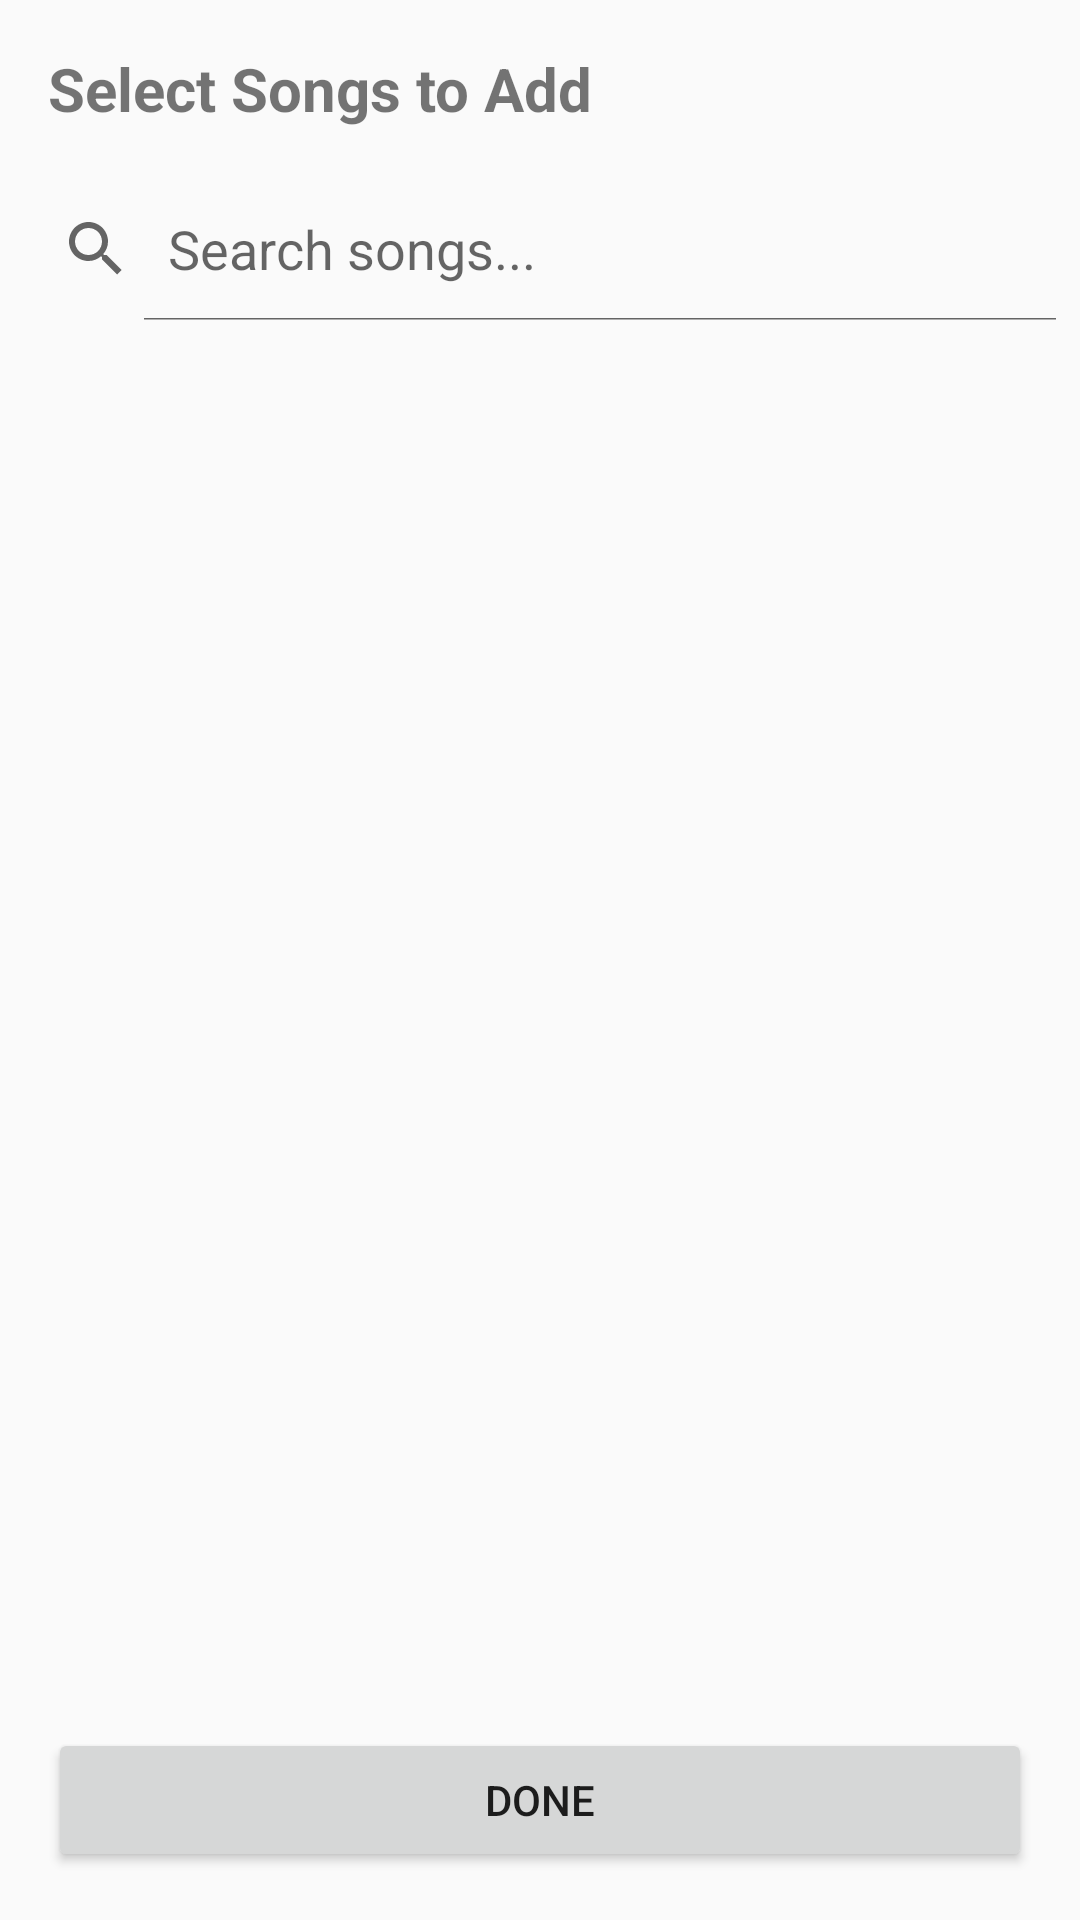

This screen was rendered from an Android layout file. Write that file and the resources it references.
<!-- AndroidManifest.xml: application theme Theme.AppCompat.Light -->
<!-- res/layout/activity_song_selector.xml -->
<?xml version="1.0" encoding="utf-8"?>
<androidx.constraintlayout.widget.ConstraintLayout
    xmlns:android="http://schemas.android.com/apk/res/android"
    xmlns:app="http://schemas.android.com/apk/res-auto"
    android:layout_width="match_parent"
    android:layout_height="match_parent">

    <TextView
        android:id="@+id/textTitle"
        android:layout_width="0dp"
        android:layout_height="wrap_content"
        android:padding="16dp"
        android:text="Select Songs to Add"
        android:textSize="20sp"
        android:textStyle="bold"
        app:layout_constraintTop_toTopOf="parent"
        app:layout_constraintStart_toStartOf="parent"
        app:layout_constraintEnd_toEndOf="parent" />
            
    <SearchView
        android:id="@+id/searchView"
        android:layout_width="0dp"
        android:layout_height="wrap_content"
        android:iconifiedByDefault="false"
        android:queryHint="Search songs..."
        app:layout_constraintTop_toBottomOf="@id/textTitle"
        app:layout_constraintStart_toStartOf="parent"
        app:layout_constraintEnd_toEndOf="parent" />

    <androidx.recyclerview.widget.RecyclerView
        android:id="@+id/recyclerAllSongs"
        android:layout_width="0dp"
        android:layout_height="0dp"
        app:layout_constraintTop_toBottomOf="@id/textTitle"
        app:layout_constraintBottom_toTopOf="@id/buttonDone"
        app:layout_constraintStart_toStartOf="parent"
        app:layout_constraintEnd_toEndOf="parent" />

    <Button
        android:id="@+id/buttonDone"
        android:layout_width="0dp"
        android:layout_height="wrap_content"
        android:layout_margin="16dp"
        android:text="Done"
        app:layout_constraintBottom_toBottomOf="parent"
        app:layout_constraintStart_toStartOf="parent"
        app:layout_constraintEnd_toEndOf="parent" />

</androidx.constraintlayout.widget.ConstraintLayout>
<!-- resources referenced by this layout -->
<resources>

</resources>
